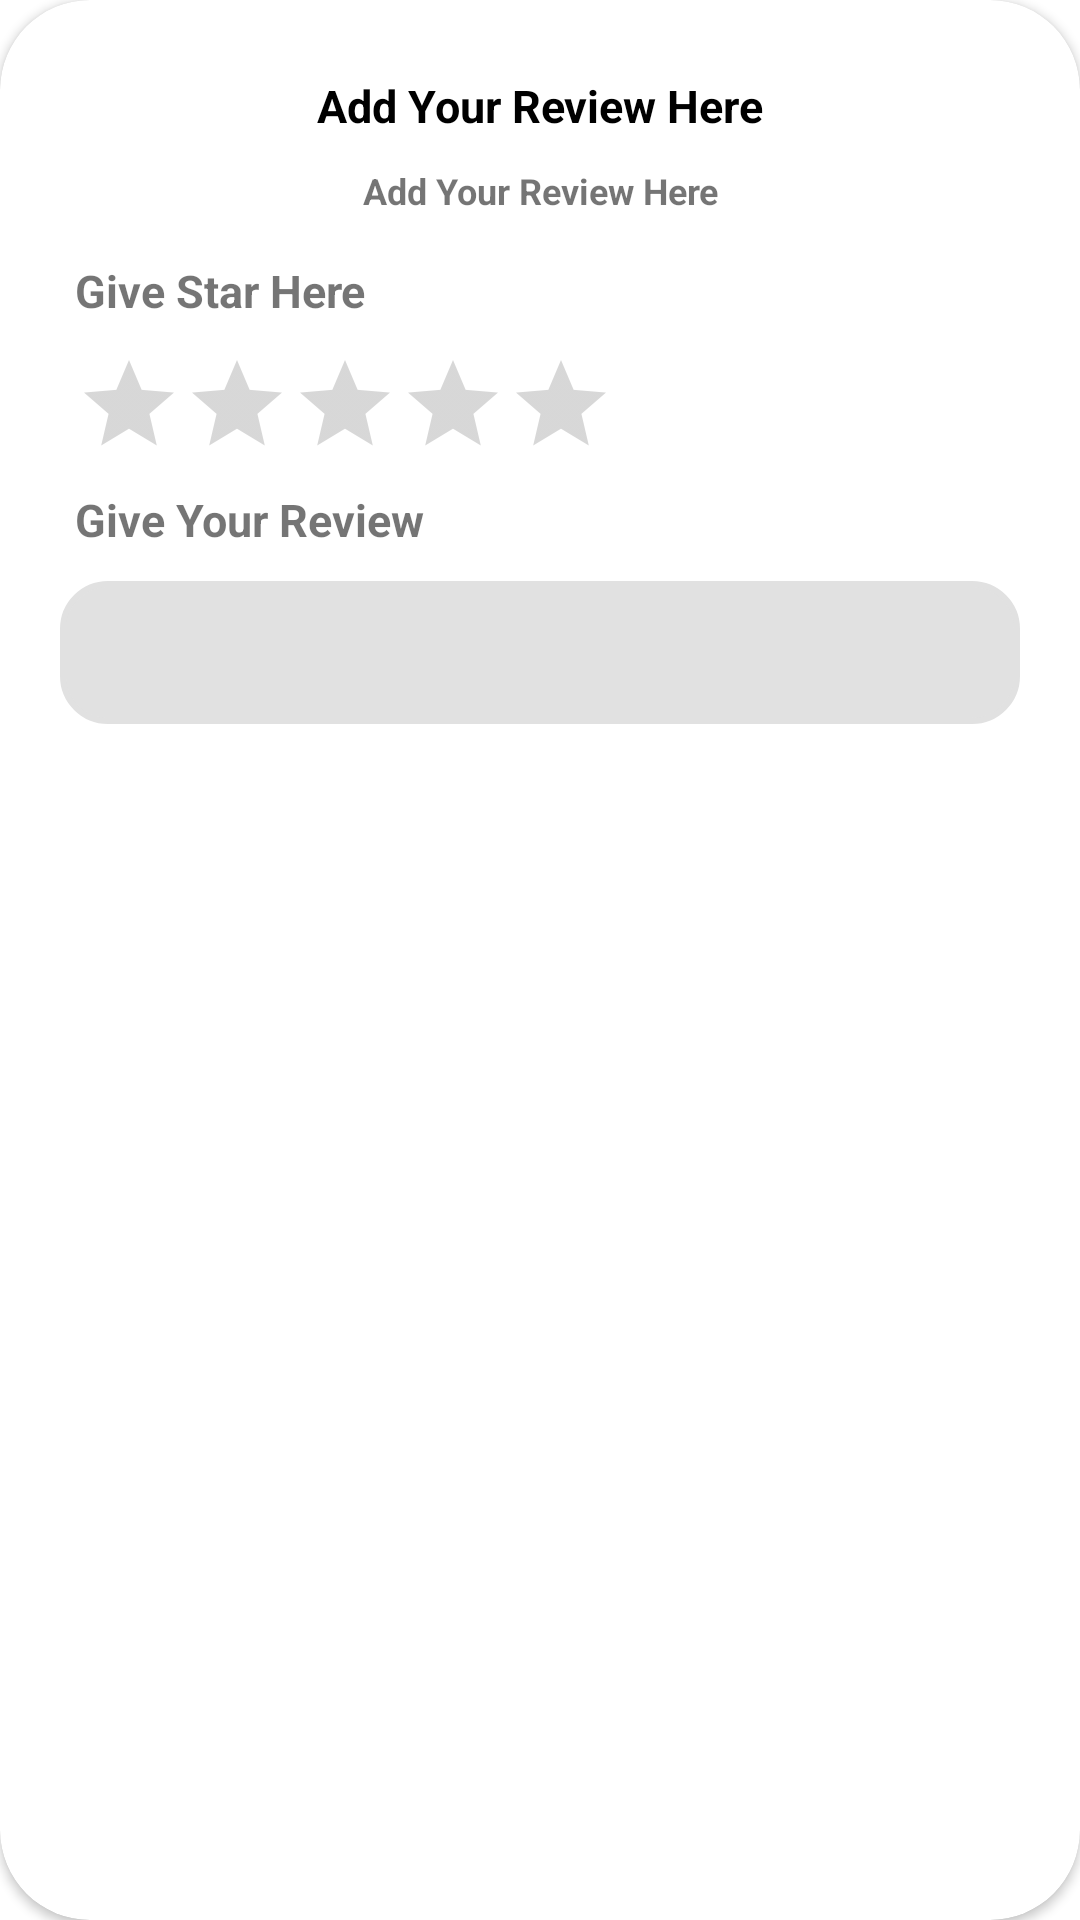

This screen was rendered from an Android layout file. Write that file and the resources it references.
<!-- AndroidManifest.xml: application theme Theme.ECommerce -->
<!-- res/layout/dialog_add_review.xml -->
<?xml version="1.0" encoding="utf-8"?>
<androidx.cardview.widget.CardView xmlns:android="http://schemas.android.com/apk/res/android"
    xmlns:app="http://schemas.android.com/apk/res-auto"
    xmlns:tools="http://schemas.android.com/tools"
    android:layout_width="match_parent"
    android:layout_height="wrap_content"
    android:layout_margin="10dp"
    android:padding="0dp"
    app:cardCornerRadius="30dp">

    <androidx.constraintlayout.widget.ConstraintLayout
        android:layout_width="match_parent"
        android:layout_height="wrap_content"
        android:padding="20dp">

        <TextView
            android:id="@+id/tv_addYourReview"
            android:layout_width="wrap_content"
            android:layout_height="wrap_content"
            android:layout_margin="5dp"
            android:text="@string/add_your_review_here"
            android:textColor="@color/black"
            android:textSize="15sp"
            android:textStyle="bold"
            app:layout_constraintEnd_toEndOf="parent"
            app:layout_constraintStart_toStartOf="parent"
            app:layout_constraintTop_toTopOf="parent"/>

        <TextView
            android:id="@+id/tv_productName"
            android:layout_width="match_parent"
            android:layout_height="wrap_content"
            android:text="@string/add_your_review_here"
            android:textSize="12sp"
            android:gravity="center"
            android:textStyle="bold"
            android:maxLines="2"
            android:layout_marginTop="10dp"
            app:layout_constraintEnd_toEndOf="parent"
            app:layout_constraintStart_toStartOf="parent"
            app:layout_constraintTop_toBottomOf="@id/tv_addYourReview"/>


        <TextView
            android:id="@+id/tv_review"
            android:layout_width="wrap_content"
            android:layout_height="wrap_content"
            android:text="Give Star Here"
            android:textSize="15sp"
            android:layout_marginStart="5dp"
            android:layout_marginTop="15dp"
            android:textStyle="bold"
            app:layout_constraintStart_toStartOf="parent"
            app:layout_constraintTop_toBottomOf="@id/tv_productName"/>

        <RatingBar
            android:id="@+id/ratingBar"
            style="?android:attr/ratingBarStyleIndicator"
            android:layout_width="wrap_content"
            android:layout_height="wrap_content"
            android:layout_marginStart="5dp"
            android:layout_marginTop="10dp"
            android:numStars="5"
            android:isIndicator="false"
            android:progressTint="#FFCC01"
            app:layout_constraintStart_toStartOf="parent"
            app:layout_constraintTop_toBottomOf="@+id/tv_review" />

        <TextView
            android:id="@+id/tv_addYourReviewContent"
            android:layout_width="wrap_content"
            android:layout_height="wrap_content"
            android:layout_marginStart="5dp"
            android:layout_marginTop="10dp"
            android:text="Give Your Review"
            android:textSize="15sp"
            android:textStyle="bold"
            app:layout_constraintStart_toStartOf="parent"
            app:layout_constraintTop_toBottomOf="@id/ratingBar"/>

        <com.google.android.material.textfield.TextInputLayout
            android:id="@+id/textInputPhone"
            style="@style/Widget.MaterialComponents.TextInputLayout.OutlinedBox.Dense"
            android:layout_width="match_parent"
            android:layout_height="wrap_content"
            android:layout_marginTop="5dp"
            app:layout_constraintEnd_toEndOf="parent"
            app:layout_constraintStart_toStartOf="parent"
            app:layout_constraintTop_toBottomOf="@+id/tv_addYourReviewContent">

            <EditText
                android:id="@+id/et_reviewContent"
                android:layout_width="match_parent"
                android:layout_height="wrap_content"
                android:layout_gravity="center_vertical"
                android:background="@drawable/background_button"
                android:backgroundTint="@color/background_textInput"
                android:inputType="text"
                android:textColor="@color/black"
                android:textStyle="bold"
                android:importantForAutofill="no"
                tools:ignore="LabelFor" />

        </com.google.android.material.textfield.TextInputLayout>


        <androidx.appcompat.widget.AppCompatButton
            android:id="@+id/btn_submitReview"
            android:layout_width="match_parent"
            android:layout_height="wrap_content"
            android:background="@drawable/background_card"
            android:backgroundTint="@color/text_green"
            android:gravity="center"
            android:layout_marginTop="20dp"
            android:text="@string/submit_your_review"
            android:textAllCaps="false"
            android:textColor="@color/white"
            app:layout_constraintTop_toBottomOf="@+id/textInputPhone"
            tools:layout_editor_absoluteX="20dp" />


    </androidx.constraintlayout.widget.ConstraintLayout>


</androidx.cardview.widget.CardView>
<!-- resources referenced by this layout -->
<resources>
  <color name="background_textInput">#E1E1E1</color>
  <color name="black">#FF000000</color>
  <color name="white">#FFFFFFFF</color>
  <!-- drawable background_button (drawable) -->
  <?xml version="1.0" encoding="utf-8"?>
  <shape xmlns:android="http://schemas.android.com/apk/res/android">
      <stroke
          android:width="2dp"
          android:color="@color/black" />
      <corners android:radius="15dp" />
  </shape>
  <string name="add_your_review_here">Add Your Review Here</string>
  <string name="submit_your_review">Submit Your Review</string>
  <style name="Theme.ECommerce" parent="Theme.MaterialComponents.DayNight.NoActionBar">
          
          <item name="colorPrimary">@color/purple_500</item>
          <item name="colorPrimaryVariant">@color/purple_700</item>
          <item name="colorOnPrimary">@color/white</item>
          
          <item name="colorSecondary">@color/teal_200</item>
          <item name="colorSecondaryVariant">@color/teal_700</item>
          <item name="colorOnSecondary">@color/black</item>
          
          <item name="android:statusBarColor">@color/mainColor_purple</item>
          
      </style>
  <color name="purple_500">#FF6200EE</color>
  <color name="purple_700">#FF3700B3</color>
  <color name="teal_200">#FF03DAC5</color>
  <color name="teal_700">#FF018786</color>
  <color name="mainColor_purple">#6B5CEF</color>
</resources>
